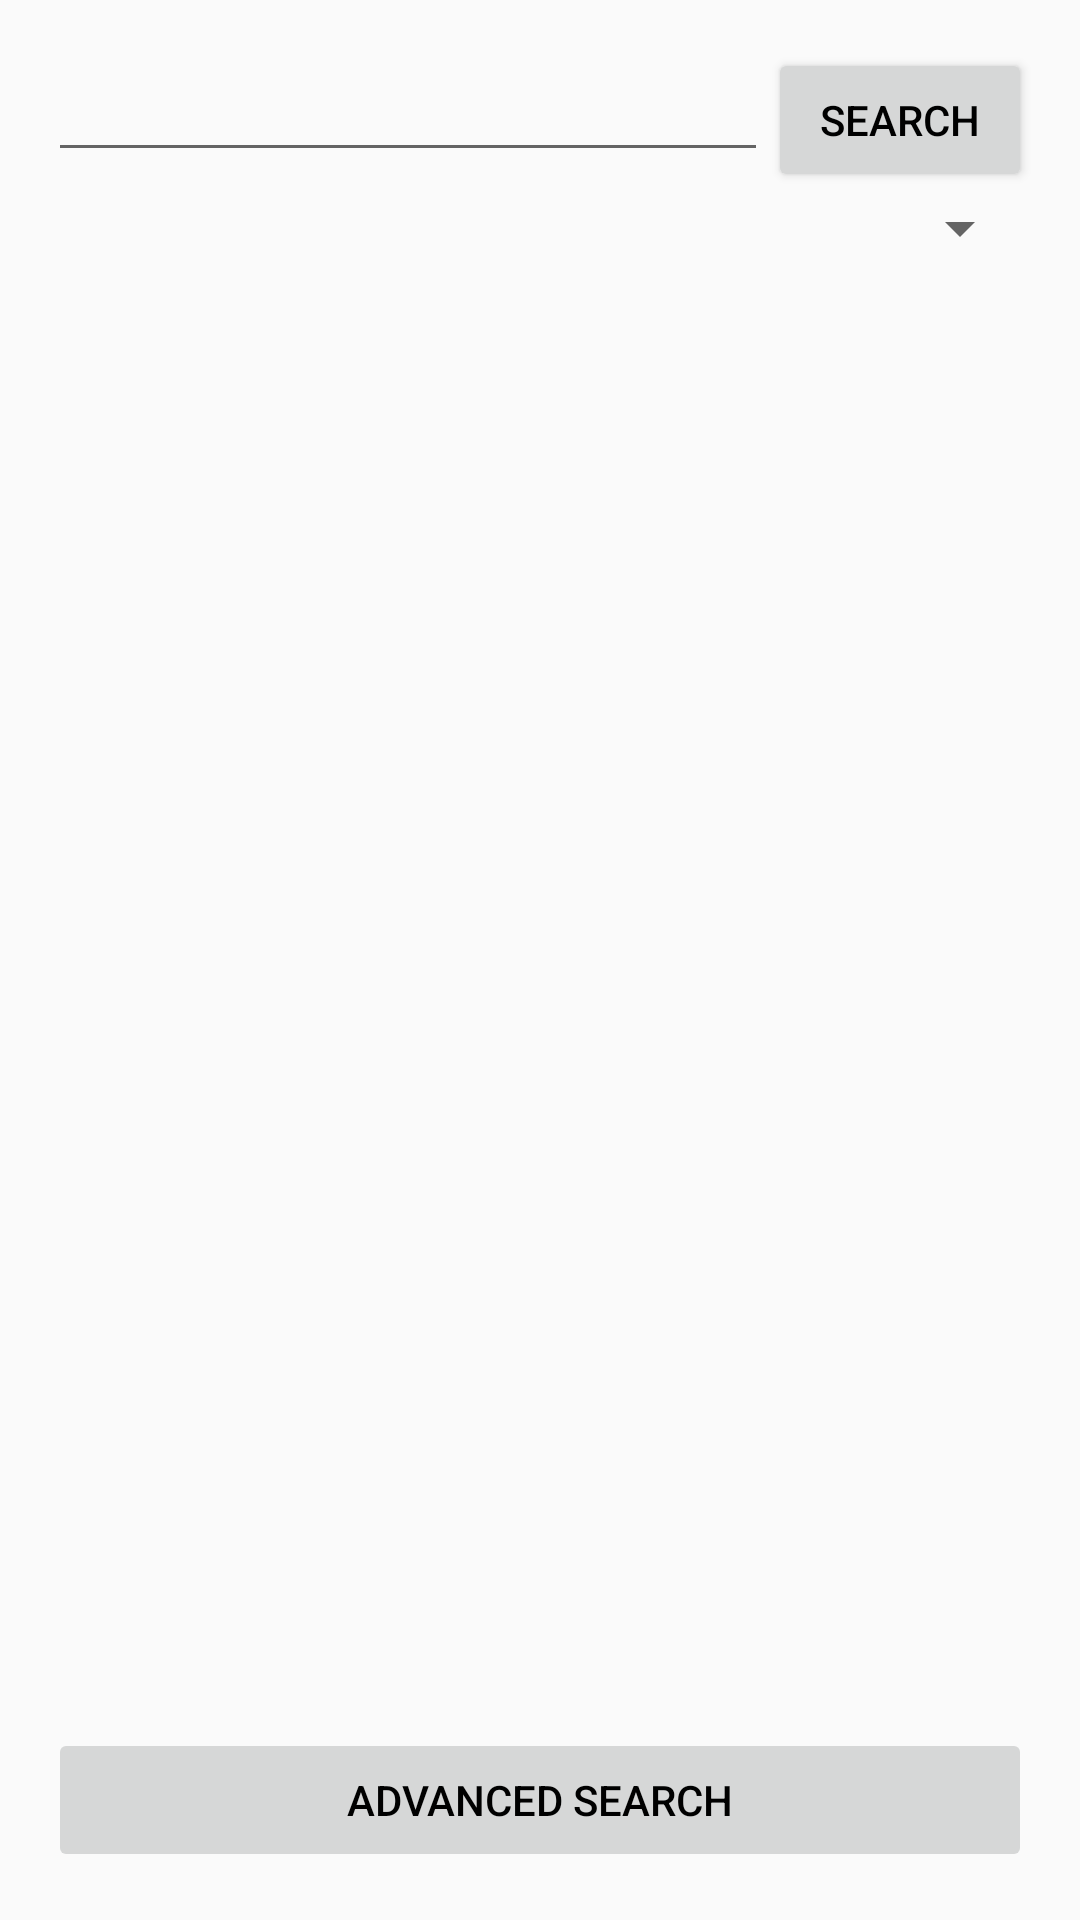

Here is an Android app screen rendered from its layout file. Give the layout XML and the strings, colors and styles it references.
<!-- AndroidManifest.xml: application theme AppTheme -->
<!-- res/layout/activity_search.xml -->
<?xml version="1.0" encoding="utf-8"?>
<LinearLayout xmlns:android="http://schemas.android.com/apk/res/android"
    android:layout_width="match_parent"
    android:layout_height="match_parent"
    android:padding="16dp"
    android:orientation="vertical">

    <LinearLayout xmlns:android="http://schemas.android.com/apk/res/android"
        android:layout_width="match_parent"
        android:layout_height="wrap_content"
        android:orientation="horizontal">

        <EditText
            android:id="@+id/editText"
            android:layout_width="0dp"
            android:layout_weight="1"
            android:layout_height="wrap_content"
            android:inputType="textPersonName" />

        <RelativeLayout xmlns:android="http://schemas.android.com/apk/res/android"
            android:layout_width="wrap_content"
            android:layout_height="wrap_content">

            <Button
                android:id="@+id/button22"
                android:layout_width="wrap_content"
                android:layout_height="wrap_content"
                android:text="Search"
                android:onClick="startNewDeviceActivity"/>

            <ProgressBar
                android:id="@+id/progressBar"
                style="?android:attr/progressBarStyle"
                android:layout_width="wrap_content"
                android:layout_height="wrap_content"
                android:visibility="invisible"
                android:layout_centerHorizontal="true"/>
        </RelativeLayout>

    </LinearLayout>

    <Spinner
        android:id="@+id/spinner"
        android:layout_width="match_parent"
        android:layout_height="wrap_content"
        android:text="Sort by"
        android:padding="3dp" />

    <ListView xmlns:android="http://schemas.android.com/apk/res/android"
        android:id="@+id/maintenanceList"
        android:layout_width="match_parent"
        android:layout_weight="1"
        android:layout_height="0dp" />

    <Button
        android:layout_width="match_parent"
        android:layout_height="wrap_content"
        android:enabled="false"
        android:text="Advanced Search"/>

</LinearLayout>
<!-- resources referenced by this layout -->
<resources>
  <style name="AppTheme" parent="Theme.AppCompat.Light.DarkActionBar">
          
          <item name="colorPrimary">@color/teog_blue_dark</item>
          <item name="colorPrimaryDark">@color/colorPrimaryDark</item>
          <item name="colorAccent">@color/teog_blue</item>
  
          <item name="android:textColor">@color/black</item>
  
          <item name="android:windowLightStatusBar">true</item>
      </style>
  <color name="teog_blue_dark">#01265D</color>
  <color name="colorPrimaryDark">#303F9F</color>
  <color name="teog_blue">#667d9d</color>
  <color name="black">#000000</color>
</resources>
